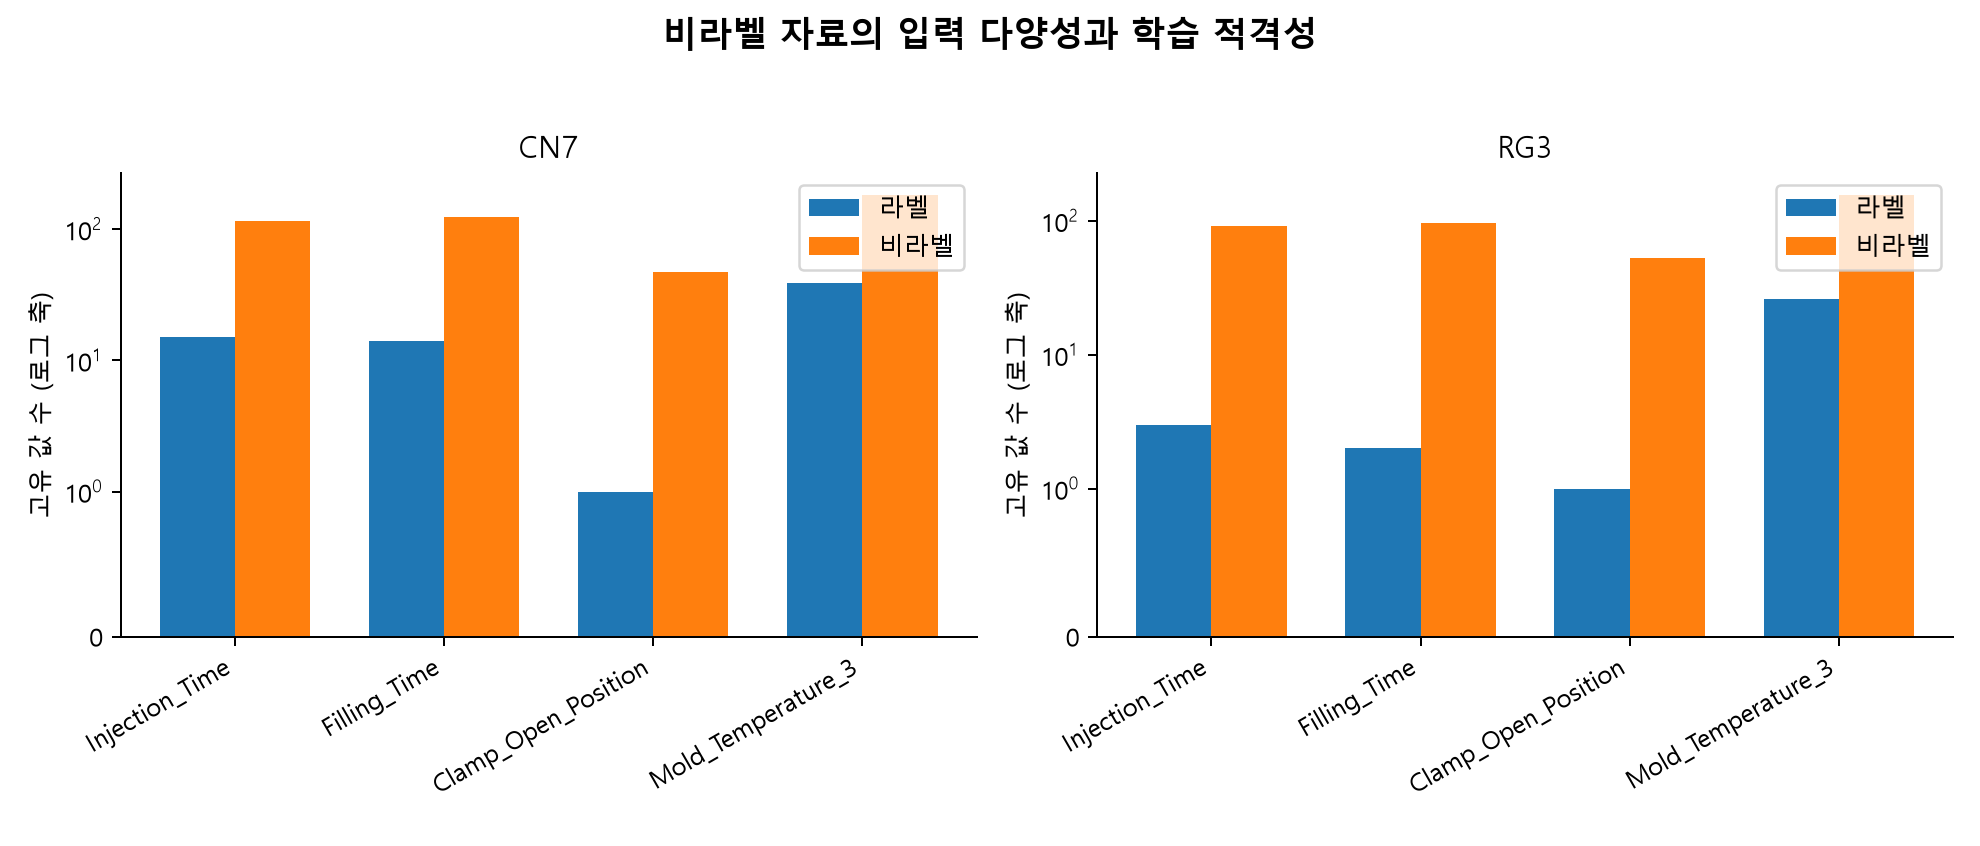

The file beside this chart, header and first rows:
feature, labeled_unique, unlabeled_unique, dataset
Injection_Time, 15, 115, cn7
Filling_Time, 14, 124, cn7
Clamp_Open_Position, 1, 47, cn7
Mold_Temperature_3, 39, 182, cn7
Injection_Time, 3, 91, rg3
Filling_Time, 2, 97, rg3
Clamp_Open_Position, 1, 53, rg3
Mold_Temperature_3, 26, 156, rg3
